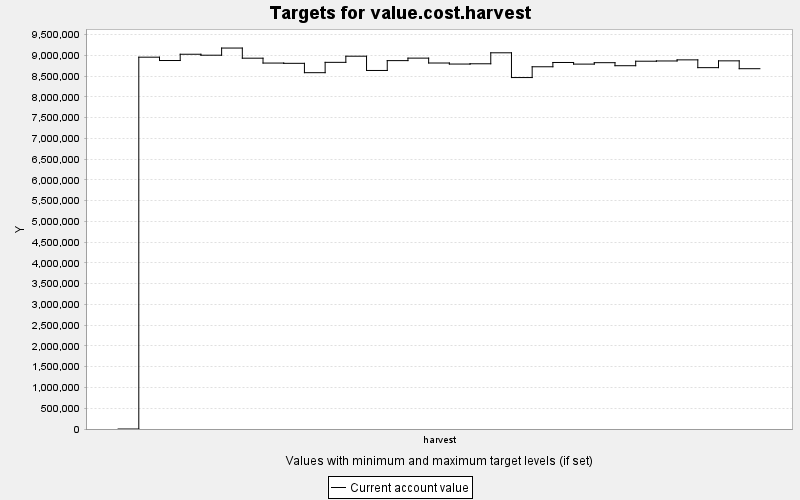

The file beside this chart, header and first rows:
TARGET, PERIOD, YEAR, PERIODWIDTH, MINIMUM, MAXIMUM, MINWEIGHT, MAXWEIGHT, CURRENT, SUMMARY
value.cost.harvest, 0, 0, 10.0, 0.0, 10000, 1.0, 1.0, 0.0, 0.0
value.cost.harvest, 1, 10, 10.0, 0.0, 10000, 1.0, 1.0, 8955384, 0.0
value.cost.harvest, 2, 20, 10.0, 0.0, 10000, 1.0, 1.0, 8875001, 0.0
value.cost.harvest, 3, 30, 10.0, 0.0, 10000, 1.0, 1.0, 9026075, 0.0
value.cost.harvest, 4, 40, 10.0, 0.0, 10000, 1.0, 1.0, 9003045, 0.0
value.cost.harvest, 5, 50, 10.0, 0.0, 10000, 1.0, 1.0, 9175363, 0.0
value.cost.harvest, 6, 60, 10.0, 0.0, 10000, 1.0, 1.0, 8931184, 0.0
value.cost.harvest, 7, 70, 10.0, 0.0, 10000, 1.0, 1.0, 8813762, 0.0
value.cost.harvest, 8, 80, 10.0, 0.0, 10000, 1.0, 1.0, 8807510, 0.0
value.cost.harvest, 9, 90, 10.0, 0.0, 10000, 1.0, 1.0, 8582067, 0.0
value.cost.harvest, 10, 100, 10.0, 0.0, 10000, 1.0, 1.0, 8831083, 0.0
value.cost.harvest, 11, 110, 10.0, 0.0, 10000, 1.0, 1.0, 8979120, 0.0
value.cost.harvest, 12, 120, 10.0, 0.0, 10000, 1.0, 1.0, 8635367, 0.0
value.cost.harvest, 13, 130, 10.0, 0.0, 10000, 1.0, 1.0, 8872585, 0.0
value.cost.harvest, 14, 140, 10.0, 0.0, 10000, 1.0, 1.0, 8932723, 0.0
value.cost.harvest, 15, 150, 10.0, 0.0, 10000, 1.0, 1.0, 8815006, 0.0
value.cost.harvest, 16, 160, 10.0, 0.0, 10000, 1.0, 1.0, 8789923, 0.0
value.cost.harvest, 17, 170, 10.0, 0.0, 10000, 1.0, 1.0, 8796445, 0.0
value.cost.harvest, 18, 180, 10.0, 0.0, 10000, 1.0, 1.0, 9061014, 0.0
value.cost.harvest, 19, 190, 10.0, 0.0, 10000, 1.0, 1.0, 8464685, 0.0
value.cost.harvest, 20, 200, 10.0, 0.0, 10000, 1.0, 1.0, 8724512, 0.0
value.cost.harvest, 21, 210, 10.0, 0.0, 10000, 1.0, 1.0, 8827696, 0.0
value.cost.harvest, 22, 220, 10.0, 0.0, 10000, 1.0, 1.0, 8788552, 0.0
value.cost.harvest, 23, 230, 10.0, 0.0, 10000, 1.0, 1.0, 8822886, 0.0
value.cost.harvest, 24, 240, 10.0, 0.0, 10000, 1.0, 1.0, 8749897, 0.0
value.cost.harvest, 25, 250, 10.0, 0.0, 10000, 1.0, 1.0, 8858280, 0.0
value.cost.harvest, 26, 260, 10.0, 0.0, 10000, 1.0, 1.0, 8864246, 0.0
value.cost.harvest, 27, 270, 10.0, 0.0, 10000, 1.0, 1.0, 8890832, 0.0
value.cost.harvest, 28, 280, 10.0, 0.0, 10000, 1.0, 1.0, 8703205, 0.0
value.cost.harvest, 29, 290, 10.0, 0.0, 10000, 1.0, 1.0, 8866988, 0.0
value.cost.harvest, 30, 300, 10.0, 0.0, 10000, 1.0, 1.0, 8677878, 0.0
